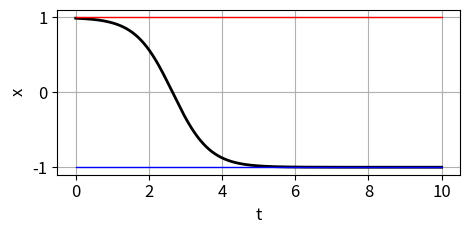
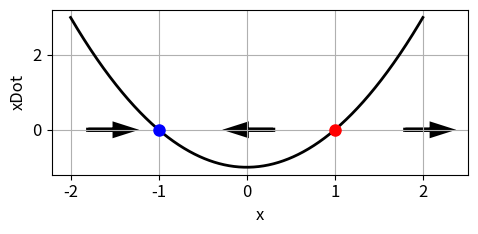

These charts were generated, in order, by the following Python code:
# -*- coding: utf-8 -*-
"""
ds25L3.py
Aug 25

DYNAMICAL SYSTEMS:
    Fixed Points and Stability 


# [redacted]
# [redacted]

# Documentation
#    https://d-arora.github.io/Doing-Physics-With-Matlab/dsDocs/ds25L3.pdf

"""

import numpy as np
from scipy.integrate import odeint
import matplotlib.pyplot as plt
from scipy.signal import find_peaks
import time
from numpy import pi, sin, cos, linspace, sqrt, zeros

plt.close('all')

tStart = time.time()


#%%  SOLVE ODE x
def lorenz(t, state):    
    x = state
    dx = x**2 - 1   
    return dx


#%% SETUP
u0 = 0.99
tMax = 10; N = 9999

#%% SOLVE ODE
t = linspace(0,tMax,N)
sol = odeint(lorenz, u0, t, tfirst=True)
x = sol[:,0] 

# fixed points
xss = zeros(2)
xss[0] = 1; xss[1] = -1

# xDot
X = linspace(-2, 2,999)
Xdot = X**2 - 1


#xxx
#%% FIGURE 1: t vs x
plt.rcParams['font.size'] = 12
plt.rcParams["figure.figsize"] = (5,2.5)
fig1, ax = plt.subplots(nrows=1, ncols=1)

ax.set_xlabel('t')
ax.set_ylabel('x')
ax.grid()

ax.plot(t,x,'k',lw = 2)

xP = [0,tMax]; yP = [xss[0], xss[0]]; ax.plot(xP,yP,'r',lw = 1)
yP = [xss[1], xss[1]]; ax.plot(xP,yP,'b',lw = 1)

fig1.tight_layout()

#xxx
#%% FIGURE 2: x vs xDot
plt.rcParams['font.size'] = 12
plt.rcParams["figure.figsize"] = (5,2.5)
fig2, ax = plt.subplots(nrows=1, ncols=1)

ax.set_xlabel('x')
ax.set_ylabel('xDot')
ax.grid()
ax.plot(X,Xdot,'k',lw = 2)

ax.plot(xss[0],0,'ro',ms = 8)
ax.plot(xss[1],0,'bo',ms = 8)
ax.arrow(-1.8, 0, 0.3, 0,  lw = 3,head_width=0.3, head_length=0.2, fc='k', ec='k')
ax.arrow(0.3, 0, -0.3, 0,  lw = 3,head_width=0.3, head_length=0.2, fc='k', ec='k')
ax.arrow(1.8, 0, 0.3, 0,   lw = 3,head_width=0.3, head_length=0.2, fc='k', ec='k')
fig2.tight_layout()


#%%
fig1.savefig('a1.png')
fig2.savefig('a2.png')

#%%
tExe = time.time() - tStart
print('  ')
print('Execution time')
print(tExe)
